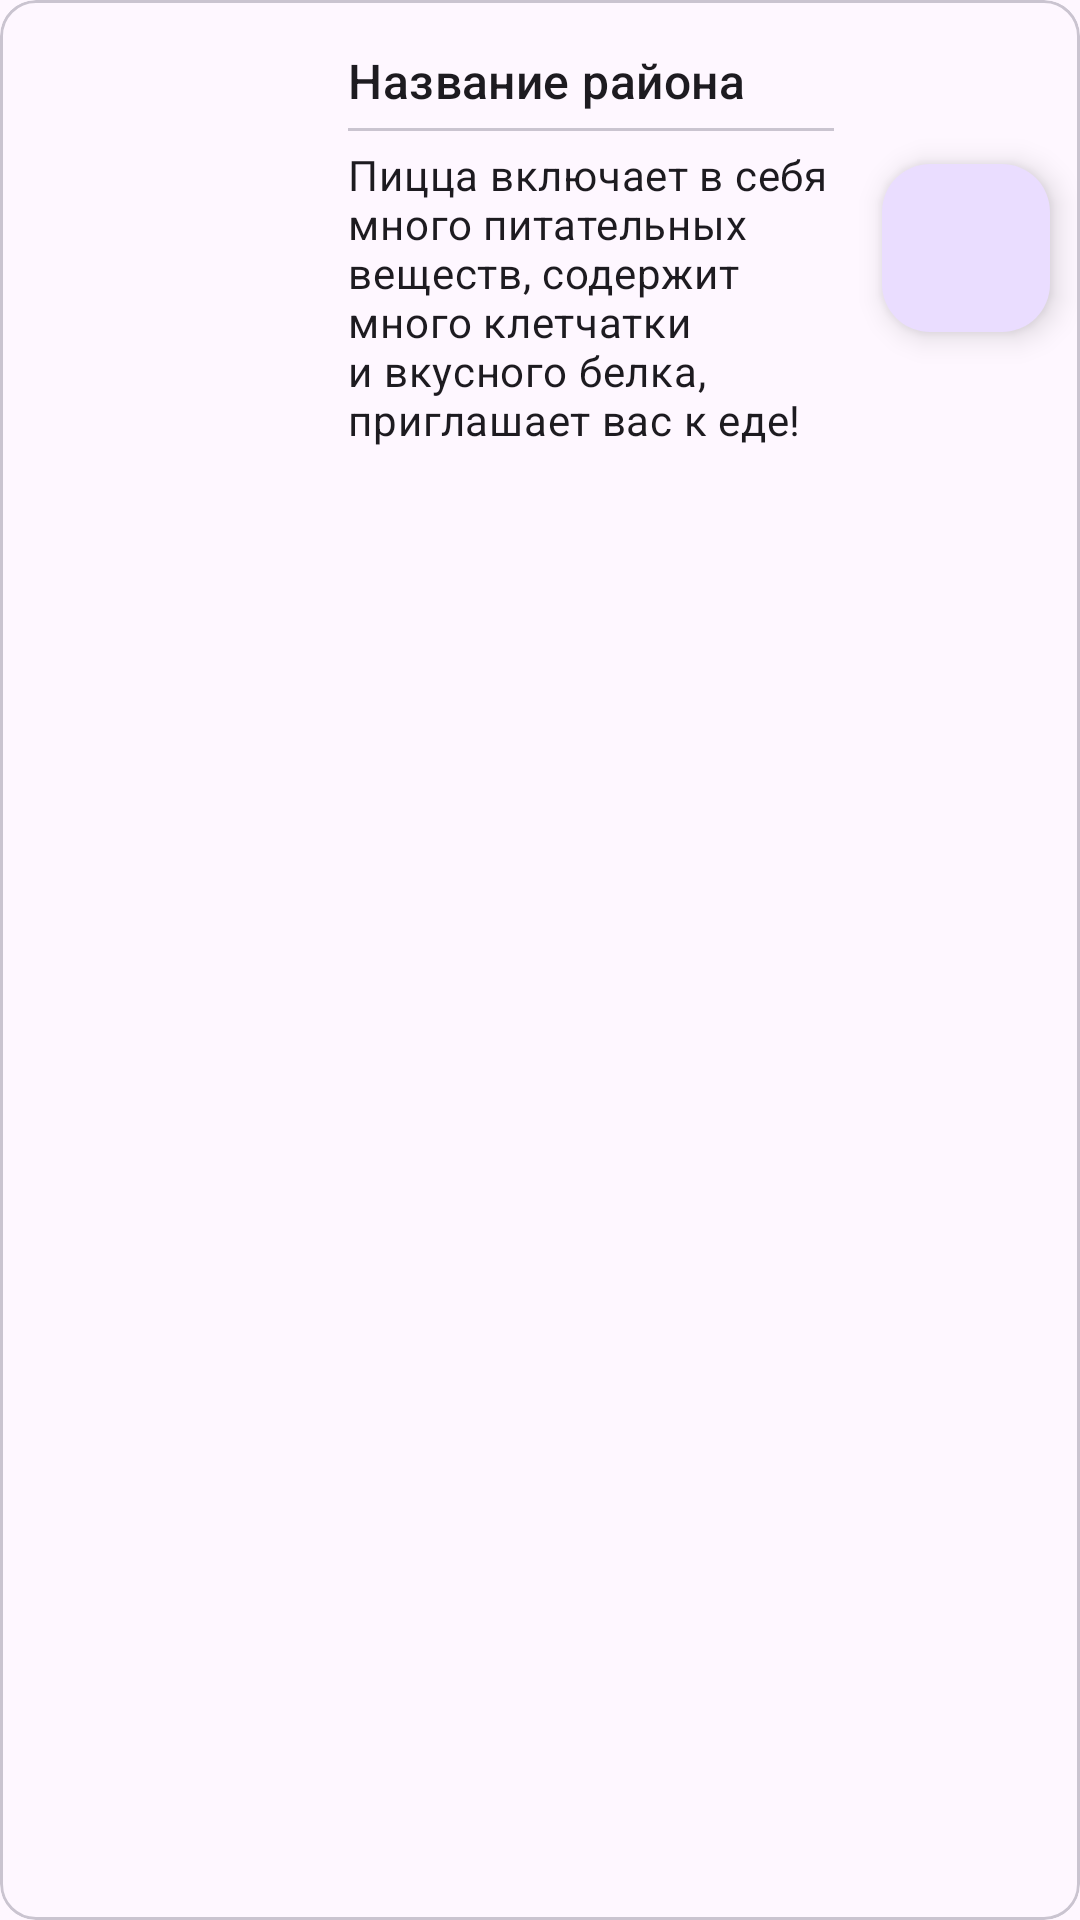

Reconstruct the res/layout file that produces this screen, plus the resources it refers to.
<!-- AndroidManifest.xml: application theme Theme.flatyApp -->
<!-- res/layout/region_saved_card.xml -->
<?xml version="1.0" encoding="utf-8"?>
<com.google.android.material.card.MaterialCardView xmlns:android="http://schemas.android.com/apk/res/android"
    xmlns:app="http://schemas.android.com/apk/res-auto"
    style="@style/Widget.Material3.CardView.Outlined"
    android:layout_width="match_parent"
    android:layout_height="wrap_content"
    android:layout_margin="8dp"
    android:clickable="false"
    android:focusable="false"
    android:checkable="false">

    <androidx.constraintlayout.widget.ConstraintLayout
        android:layout_width="match_parent"
        android:layout_height="match_parent"
        >

        <ImageView
            android:id="@+id/region_image"
            android:layout_width="100dp"
            android:layout_height="0dp"
            app:srcCompat="@drawable/empty_image"
            android:scaleType="centerCrop"
            app:layout_constraintStart_toStartOf="parent"
            app:layout_constraintTop_toTopOf="@id/card_body"
            app:layout_constraintBottom_toBottomOf="@id/card_body"
            />

        <LinearLayout
            android:id="@+id/card_body"
            app:layout_constraintTop_toTopOf="parent"
            app:layout_constraintStart_toEndOf="@id/region_image"
            app:layout_constraintEnd_toStartOf="@+id/fav_region_delete_button"
            android:layout_width="0dp"
            android:layout_height="wrap_content"
            android:orientation="vertical"
            android:padding="16dp"
            >

            <TextView
                android:layout_width="match_parent"
                android:layout_height="wrap_content"
                android:id="@+id/region_title"
                android:text="@string/region_name"
                android:textAppearance="?attr/textAppearanceTitleMedium"
                />

            <com.google.android.material.divider.MaterialDivider
                android:layout_width="match_parent"
                android:layout_height="wrap_content"
                android:layout_marginTop="5dp"
                android:layout_marginBottom="5dp"
                />

            <TextView
                android:layout_width="match_parent"
                android:layout_height="wrap_content"
                android:id="@+id/region_description"
                android:text="@string/example_Flat_describe"
                android:textAppearance="?attr/textAppearanceBodyMedium"
                />

        </LinearLayout>

        <com.google.android.material.floatingactionbutton.FloatingActionButton
            android:id="@+id/fav_region_delete_button"
            android:layout_width="wrap_content"
            android:layout_height="wrap_content"
            android:contentDescription="@string/fav_flat_delete_desc"
            app:srcCompat="@drawable/ic_baseline_delete_24"
            android:layout_marginEnd="10dp"
            app:layout_constraintRight_toRightOf="parent"
            app:layout_constraintTop_toTopOf="@id/card_body"
            app:layout_constraintBottom_toBottomOf="@id/card_body"
            />

    </androidx.constraintlayout.widget.ConstraintLayout>

</com.google.android.material.card.MaterialCardView>
<!-- resources referenced by this layout -->
<resources>
  <string name="example_Flat_describe">Пицца включает в себя много питательных веществ, содержит много клетчатки и вкусного белка, приглашает вас к еде!</string>
  <string name="fav_flat_delete_desc">Delete favorite flat</string>
  <string name="region_name">Название района</string>
  <style name="Theme.flatyApp" parent="Theme.Material3.Light.NoActionBar">
          
          <item name="colorPrimary">@color/main_color</item>
          <item name="colorPrimaryDark">@color/main_color</item>
          <item name="colorAccent">@color/teal_200</item>
          <item name="circularProgressIndicatorStyle">@style/Widget.App.CircularProgressIndicator</item>
      </style>
  <color name="main_color">#03A9F4</color>
  <color name="teal_200">#FF03DAC5</color>
  <style name="Widget.App.CircularProgressIndicator" parent="Widget.Material3.CircularProgressIndicator.Medium">
          <item name="materialThemeOverlay">@style/ThemeOverlay.App.CircularProgressIndicator</item>
          <item name="trackThickness">20dp</item>
      </style>
  <style name="ThemeOverlay.App.CircularProgressIndicator" parent="">
          <item name="indicatorColor">@color/white</item>
      </style>
  <color name="white">#FFFFFFFF</color>
</resources>
